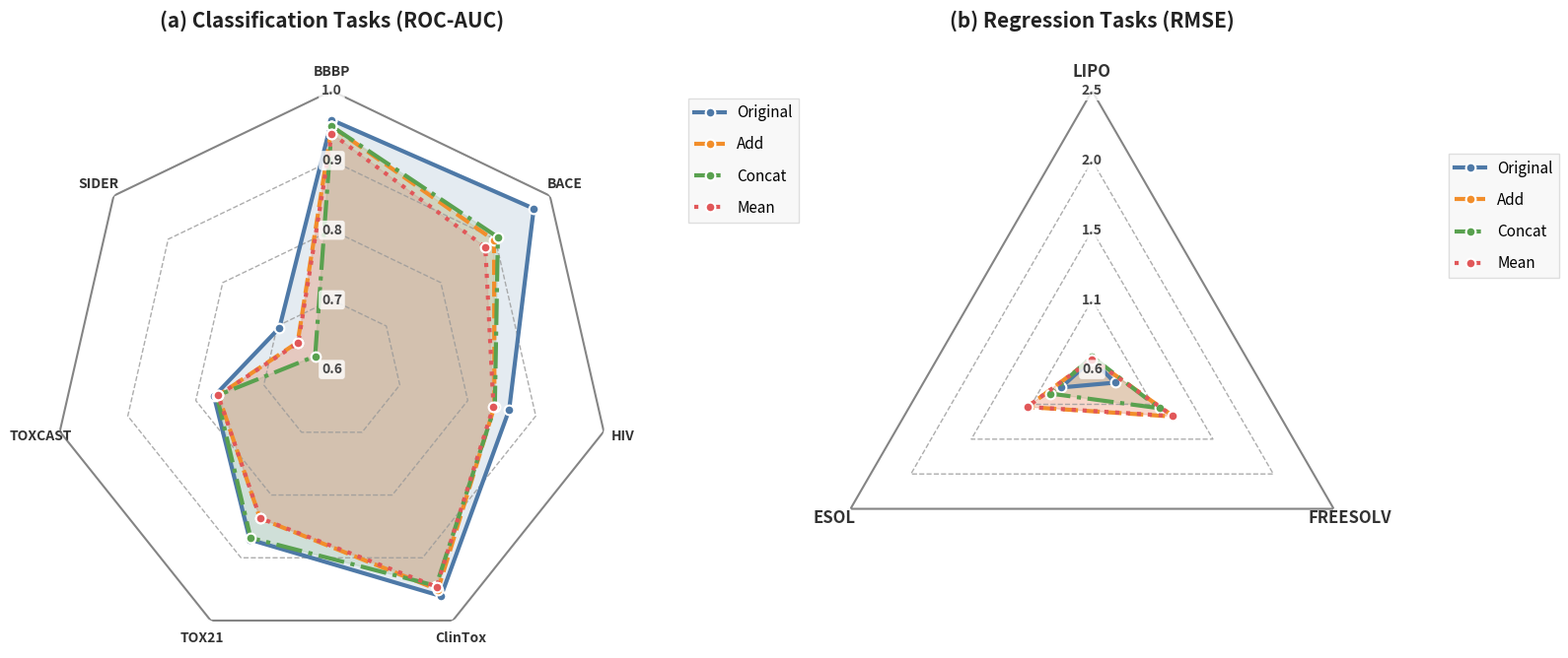

Here is the Python script that generated this plot:
import numpy as np
import matplotlib.pyplot as plt
from math import pi

# 数据准备
categories_classification = ['BBBP', 'BACE', 'HIV', 'ClinTox', 'TOX21', 'TOXCAST', 'SIDER']
categories_regression = ['LIPO', 'FREESOLV', 'ESOL']

original_classification = [0.9582, 0.9704, 0.8608, 0.961, 0.871, 0.7732, 0.696]
add_classification = [0.9488, 0.8976, 0.8392, 0.9508, 0.8372, 0.7668, 0.6626]
concat_classification = [0.949, 0.9046, 0.8398, 0.9448, 0.8682, 0.7692, 0.6306]
mean_classification = [0.9386, 0.8816, 0.8378, 0.9462, 0.8368, 0.7672, 0.6614]

original_regression = [0.6688, 0.7794, 0.8454]
add_regression = [0.6724, 1.2422, 1.1114]
concat_regression = [0.687, 1.1278, 0.9284]
mean_regression = [0.6702, 1.2348, 1.1104]

# 使用更专业的配色方案 - 来自Tableau 10调色板
colors = ['#4E79A7', '#F28E2B', '#59A14F', '#E15759']

# 创建高级多边形网格雷达图函数
def create_advanced_polygon_radar_chart(categories, values_list, labels, title, fig, position, rlim_min=0.6,
                                        rlim_max=1.0):
    # 计算角度 - 根据数据集数量自动调整
    N = len(categories)
    angles = [n / float(N) * 2 * pi for n in range(N)]
    angles += angles[:1]  # 闭合图形

    # 初始化极坐标子图
    ax = fig.add_subplot(1, 2, position, polar=True)

    # 设置第一个标签在顶部
    ax.set_theta_offset(pi / 2)
    ax.set_theta_direction(-1)

    # 根据数据集数量调整标签大小
    if N == 3:  # 三角形
        label_size = 12
    elif N == 7:  # 七边形
        label_size = 10
    else:
        label_size = 9

    plt.xticks(angles[:-1], categories, color='#333333', size=label_size, fontweight='bold')

    # 设置y轴范围
    plt.ylim(rlim_min, rlim_max)

    # 完全关闭默认网格和边框
    ax.grid(False)
    ax.spines['polar'].set_visible(False)

    # 移除径向标签
    ax.set_yticklabels([])

    # 创建多边形网格
    radial_ticks = np.linspace(rlim_min, rlim_max, 5)

    # 绘制同心多边形
    for i, tick in enumerate(radial_ticks):
        polygon_radii = [tick] * (N + 1)
        line_style = '-' if i == len(radial_ticks) - 1 else '--'
        line_width = 1.5 if i == len(radial_ticks) - 1 else 1.0
        line_color = '#666666' if i == len(radial_ticks) - 1 else '#999999'
        ax.plot(angles, polygon_radii, line_style, color=line_color, alpha=0.8, linewidth=line_width)

    # 添加径向标签
    for tick in radial_ticks:
        ax.text(0, tick, f'{tick:.1f}', ha='center', va='center', fontsize=10,
                color='#444444', fontweight='bold',
                bbox=dict(boxstyle="round,pad=0.2", facecolor='white', alpha=0.8, edgecolor='none'))

    # 绘制从中心到顶点的线
    for angle in angles[:-1]:
        ax.plot([angle, angle], [0, rlim_max], '--', color='#999999', alpha=0.6, linewidth=1.0)

    # 绘制每个方法的数据
    for i, (values, label) in enumerate(zip(values_list, labels)):
        values += values[:1]  # 闭合图形

        # 使用不同的线条样式增加区分度
        line_styles = ['-', '--', '-.', ':']

        ax.plot(angles, values, linewidth=3.0, linestyle=line_styles[i],
                label=label, color=colors[i], marker='o', markersize=7,
                markeredgecolor='white', markeredgewidth=1.5)
        ax.fill(angles, values, alpha=0.15, color=colors[i])

    # 添加标题 - 移除了形状名称
    plt.title(f'{title}', size=15, color='#222222', y=1.1, fontweight='bold')

    # 添加图例 - 更加专业的样式
    legend = ax.legend(loc='upper right', bbox_to_anchor=(1.35, 1.0) if N == 7 else (1.35, 0.9),
                       fontsize=11, frameon=True, fancybox=False, shadow=False,
                       framealpha=0.95, edgecolor='#DDDDDD', facecolor='#F8F8F8',
                       ncol=1, labelspacing=1.0, handlelength=2.0)

    # 设置图例边框样式
    legend.get_frame().set_linewidth(1.0)
    legend.get_frame().set_facecolor('#F8F8F8')


# 创建图表
fig = plt.figure(figsize=(16, 8))

# 设置图表背景色
fig.patch.set_facecolor('white')

# 分类任务雷达图 - 七边形
classification_values = [original_classification, add_classification,
                         concat_classification, mean_classification]
create_advanced_polygon_radar_chart(categories_classification, classification_values,
                                    ['Original', 'Add', 'Concat', 'Mean'],
                                    '(a) Classification Tasks (ROC-AUC)', fig, 1, 0.6, 1.0)

# 回归任务雷达图 - 三角形
regression_values = [original_regression, add_regression,
                     concat_regression, mean_regression]
create_advanced_polygon_radar_chart(categories_regression, regression_values,
                                    ['Original', 'Add', 'Concat', 'Mean'],
                                    '(b) Regression Tasks (RMSE)', fig, 2, 0.6, 2.5)

# 调整布局
plt.tight_layout()

# 保存图片为高分辨率PNG和PDF文件
plt.savefig('fusion_methods_advanced_polygon_radar_chart.png', dpi=300, bbox_inches='tight',
            facecolor='white', edgecolor='none')
plt.savefig('fusion_methods_advanced_polygon_radar_chart.pdf', bbox_inches='tight',
            facecolor='white', edgecolor='none')

# 显示图表
plt.show()

print(
    "高级多边形网格雷达图已保存为 'fusion_methods_advanced_polygon_radar_chart.png' 和 'fusion_methods_advanced_polygon_radar_chart.pdf'")
